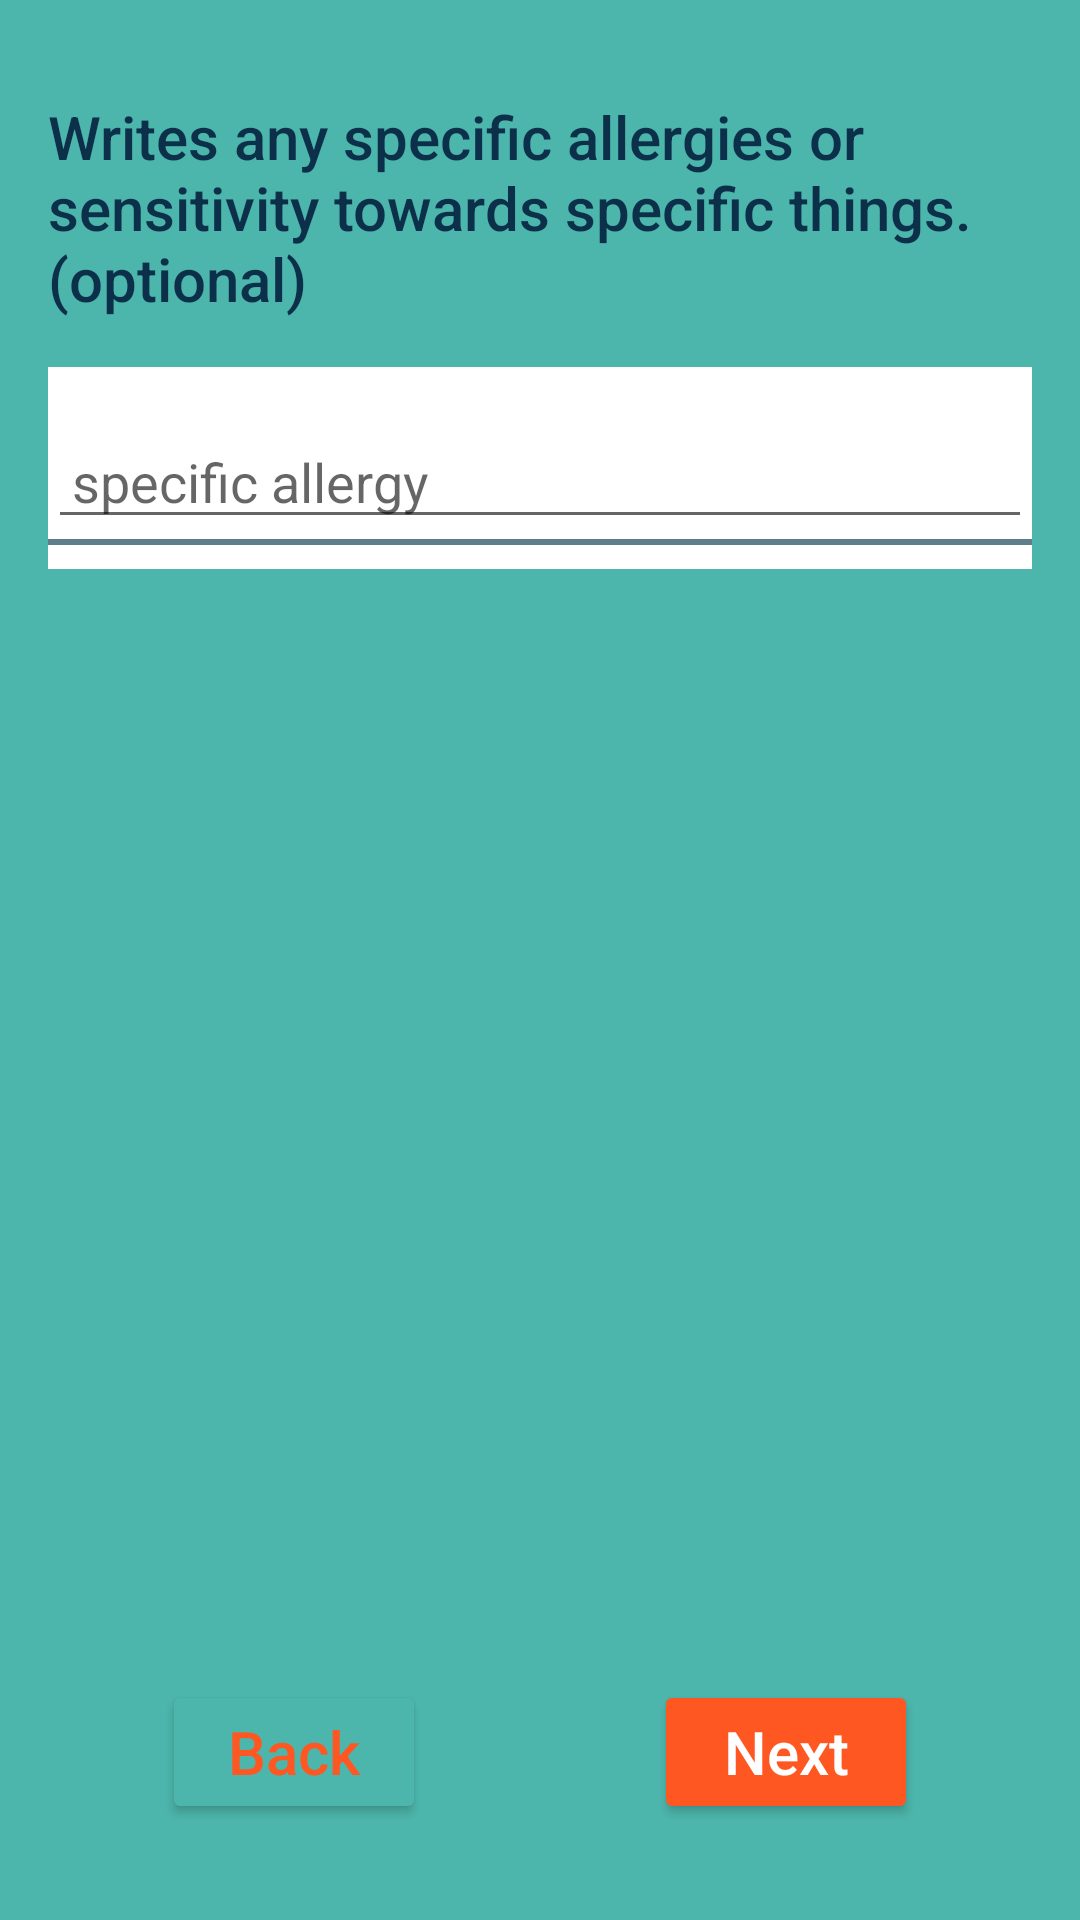

Write the Android layout XML for this screen, with the resource values it uses.
<!-- AndroidManifest.xml: application theme Theme.DataManagement -->
<!-- res/layout/fragment_allargy.xml -->
<?xml version="1.0" encoding="utf-8"?>
<androidx.constraintlayout.widget.ConstraintLayout xmlns:android="http://schemas.android.com/apk/res/android"
    xmlns:app="http://schemas.android.com/apk/res-auto"
    xmlns:tools="http://schemas.android.com/tools"
    android:layout_width="match_parent"
    android:layout_height="match_parent"
    android:background="@color/colorPrimary"
    android:padding="16dp"
    tools:context=".presentation.diet.DietFragment">

    <TextView
        android:id="@+id/tvSelect"
        android:layout_width="match_parent"
        android:layout_height="wrap_content"
        android:layout_marginTop="16dp"
        android:text="Writes any specific allergies or sensitivity towards specific things. (optional)"
        android:textAppearance="@style/TextAppearance.AppCompat.Title"
        android:textColor="@color/colorNavyBlueDark"
        app:layout_constraintTop_toTopOf="parent" />

    <RelativeLayout
        android:layout_width="match_parent"
        android:layout_height="wrap_content"
        android:layout_marginTop="16dp"
        android:background="@color/white"
        app:layout_constraintTop_toBottomOf="@id/tvSelect">

        <com.google.android.material.chip.ChipGroup
            android:id="@+id/cgAllergies"
            android:layout_width="match_parent"
            android:layout_height="wrap_content"
            android:background="@color/white"
            android:padding="8dp" />

        <EditText
            android:id="@+id/edAllergy"
            android:layout_width="match_parent"
            android:layout_height="wrap_content"
            android:layout_below="@id/cgAllergies"
            android:hint="specific allergy"
            android:imeOptions="actionDone"
            android:paddingStart="8dp"
            android:paddingEnd="8dp" />

        <View
            android:id="@+id/spacer"
            android:layout_width="match_parent"
            android:layout_height="2dp"
            android:layout_below="@id/edAllergy"
            android:background="@color/md_blue_grey_500" />


        <androidx.recyclerview.widget.RecyclerView
            android:id="@+id/rvAllergy"
            android:layout_width="match_parent"
            android:layout_height="wrap_content"
            android:layout_below="@id/spacer"
            android:layout_marginTop="8dp" />
    </RelativeLayout>

    <Button
        android:id="@+id/btnBack"
        android:layout_width="wrap_content"
        android:layout_height="wrap_content"
        android:layout_margin="16dp"
        android:backgroundTint="@color/colorPrimary"
        android:padding="8dp"
        android:text="Back"
        android:textAllCaps="false"
        android:textAppearance="@style/TextAppearance.AppCompat.Title"
        android:textColor="@color/colorSecondary"
        app:layout_constraintBottom_toBottomOf="parent"
        app:layout_constraintEnd_toStartOf="@id/guideLine"
        app:layout_constraintStart_toStartOf="parent" />

    <Button
        android:id="@+id/btnNext"
        android:layout_width="wrap_content"
        android:layout_height="wrap_content"
        android:layout_margin="16dp"
        android:backgroundTint="@color/colorSecondary"
        android:padding="8dp"
        android:text="Next"
        android:textAllCaps="false"
        android:textAppearance="@style/TextAppearance.AppCompat.Title"
        android:textColor="@color/white"
        app:layout_constraintBottom_toBottomOf="parent"
        app:layout_constraintEnd_toEndOf="parent"
        app:layout_constraintStart_toEndOf="@id/guideLine" />

    <androidx.constraintlayout.widget.Guideline
        android:id="@+id/guideLine"
        android:layout_width="wrap_content"
        android:layout_height="wrap_content"
        android:orientation="vertical"
        app:layout_constraintGuide_percent="0.5" />
</androidx.constraintlayout.widget.ConstraintLayout>
<!-- resources referenced by this layout -->
<resources>
  <color name="colorNavyBlueDark">#0C304A</color>
  <color name="colorPrimary">@color/md_teal_300</color>
  <color name="colorSecondary">@color/md_deep_orange_500</color>
  <color name="md_blue_grey_500">#607D8B</color>
  <color name="white">#FFFFFFFF</color>
  <style name="Theme.DataManagement" parent="Theme.MaterialComponents.DayNight.NoActionBar">
          
          <item name="colorPrimary">@color/colorPrimary</item>
          <item name="colorPrimaryVariant">@color/colorPrimaryVariant</item>
          <item name="colorOnPrimary">@color/colorNavyBlue</item>
          
          <item name="colorSecondary">@color/colorSecondary</item>
          <item name="colorSecondaryVariant">@color/colorSecondaryVariant</item>
          <item name="colorOnSecondary">@color/colorNavyBlueDark</item>
          
          <item name="android:statusBarColor">?attr/colorPrimaryVariant</item>
          
      </style>
  <color name="md_teal_300">#4DB6AC</color>
  <color name="md_deep_orange_500">#FF5722</color>
  <color name="colorPrimaryVariant">@color/md_teal_800</color>
  <color name="colorNavyBlue">#0C3C60</color>
  <color name="colorSecondaryVariant">@color/md_deep_orange_800</color>
  <color name="md_teal_800">#00695C</color>
  <color name="md_deep_orange_800">#D84315</color>
</resources>
